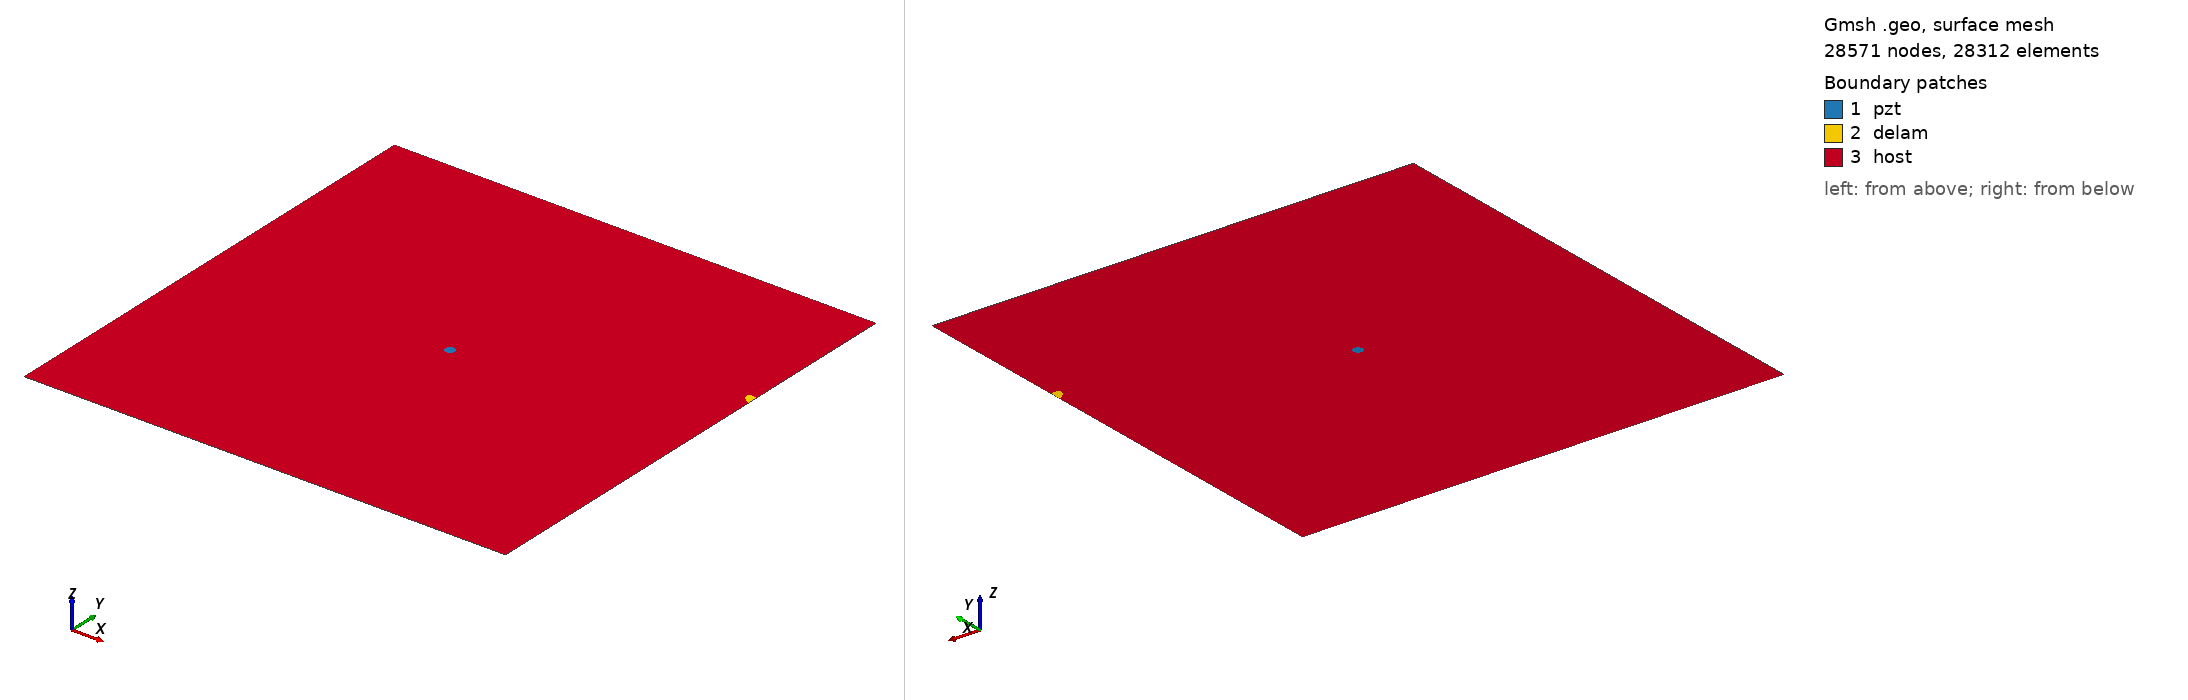

Gmsh geometry script, surface-meshed: 28571 nodes, 28312 surface elements. Boundary patches (legend numbers): 1 pzt, 2 delam, 3 host. Left view from above one corner, right view from below the opposite corner. Legend entries are the model's physical surfaces. The drawing asked Gmsh for element sizes between 1% and 20% of the model's largest extent; the script's own settings can give other sizes.

=== m_177_delam1_position_no_70_a_10mm_b_5mm_angle_150.geo (drawn) ===
SetFactory("OpenCASCADE");
L=0.500000; 
W=0.500000; 
a=0.010000; 
b=0.005000; 
x=0.500000; 
y=0.333333; 
alpha=0.833333 *Pi; 
r=0.005000; 
xpzt=0.250000; 
ypzt=0.250000; 
//+
Point(1) = {0, 0, 0, 1.0};
//+
Point(2) = {L, 0, 0, 1.0};
//+
Point(3) = {L, W, 0, 1.0};
//+
Point(4) = {0, W, 0, 1.0};
//+
Line(1) = {1, 2};
//+
Line(2) = {2, 3};
//+
Line(3) = {3, 4};
//+
Line(4) = {4, 1};
//+
Circle(5) = {xpzt, ypzt, -0, r, 0, 2*Pi};
//+
Ellipse(6) = {x, y, -0, a, b, 0, 2*Pi};
//+
Rotate {{0, 0, 1}, {x, y, 0}, alpha} {
  Curve{6}; 
}
//+
BooleanDifference{ Curve{6}; Delete; }{ Curve{2}; }
//+
Delete {
  Curve{7}; 
}
//Delete {
//  Curve{8}; 
//}
//+
Delete {
  Curve{2}; 
}
//+
Line(9) = {7, 8};
//+
Line(10) = {2, 7};
//+
Line(11) = {8, 3};
//+
Curve Loop(1) = {5};
//+
Plane Surface(1) = {1};
//+
Curve Loop(2) = {9, 8, 6};
//+
Plane Surface(2) = {2};
//+
Curve Loop(3) = {10, -6, -8, 11, 3, 4, 1};
//+
Curve Loop(4) = {5};
//+
Plane Surface(3) = {3, 4};
//+
Point(9) = {xpzt, ypzt, 0, 1.0};
//+
Point{9} In Surface {1};// mesh node at centre of pzt
//+
Physical Surface("pzt") = {1};
//+
Physical Surface("delam") = {2};
//+
Physical Surface("host") = {3};


Mesh.Algorithm = 6; // Frontal
Mesh.CharacteristicLengthFactor = 0.080000;
Mesh.CharacteristicLengthMin = 0.001000;
Mesh.CharacteristicLengthMax = 0.200000;
Mesh.RecombineAll = 1; // Apply recombination algorithm
Mesh.SubdivisionAlgorithm = 1; // 1: all quadrangles
Mesh.Smoothing = 1;
